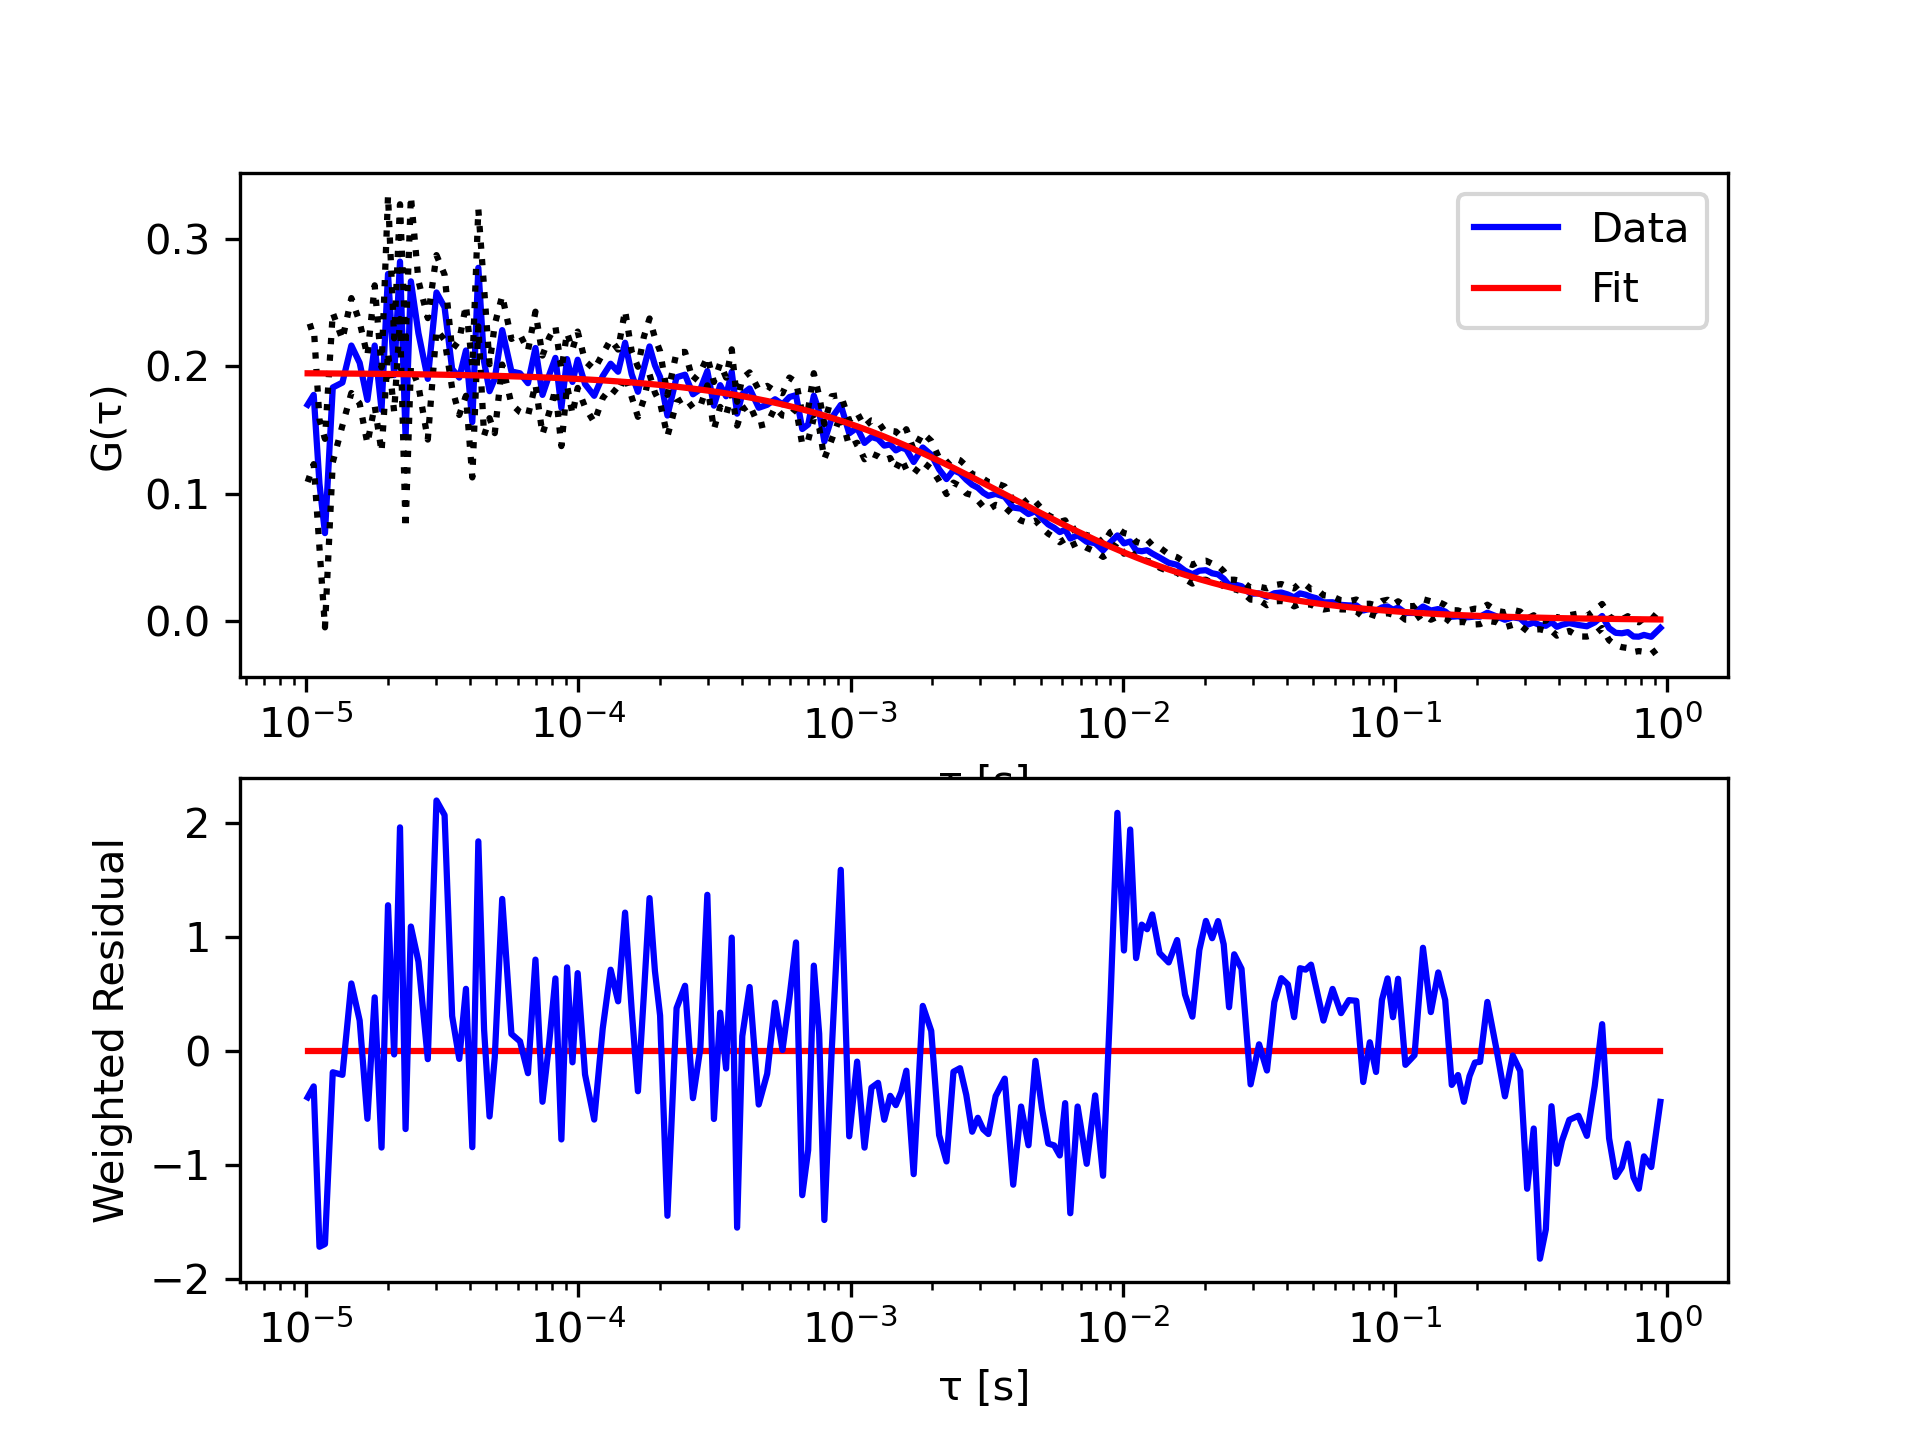

Source data for this figure (header and first rows):
tau, G, sigma G, cc Fit
1.01333333333333e-05, 0.1696, 0.06057, 0.1943
1.06666666666667e-05, 0.1774, 0.0543, 0.1943
1.12e-05, 0.1076, 0.05039, 0.1943
1.17333333333333e-05, 0.06892, 0.07395, 0.1942
1.25333333333333e-05, 0.1832, 0.05869, 0.1942
1.36e-05, 0.187, 0.03371, 0.1941
1.46666666666667e-05, 0.2161, 0.03723, 0.1941
1.57333333333333e-05, 0.2025, 0.03193, 0.194
1.68e-05, 0.1735, 0.03438, 0.194
1.78666666666667e-05, 0.2161, 0.04724, 0.1939
1.89333333333333e-05, 0.1657, 0.03315, 0.1939
2e-05, 0.2722, 0.06139, 0.1938
2.10666666666667e-05, 0.1929, 0.0289, 0.1938
2.21333333333333e-05, 0.2819, 0.04499, 0.1937
2.32e-05, 0.1444, 0.07174, 0.1936
2.42666666666667e-05, 0.2664, 0.06678, 0.1936
2.58666666666667e-05, 0.2258, 0.04116, 0.1935
2.8e-05, 0.1899, 0.04763, 0.1934
3.01333333333333e-05, 0.2577, 0.02933, 0.1933
3.22666666666667e-05, 0.2461, 0.02558, 0.1932
3.44e-05, 0.1977, 0.01509, 0.1931
3.65333333333333e-05, 0.1909, 0.02931, 0.193
3.86666666666667e-05, 0.2122, 0.03554, 0.1929
4.08e-05, 0.1561, 0.04345, 0.1928
4.29333333333333e-05, 0.2771, 0.04593, 0.1927
4.50666666666667e-05, 0.2035, 0.05812, 0.1926
4.72e-05, 0.1803, 0.02117, 0.1924
4.93333333333333e-05, 0.1899, 0.04261, 0.1923
5.25333333333333e-05, 0.2282, 0.02701, 0.1922
5.68e-05, 0.1958, 0.0255, 0.192
6.10666666666667e-05, 0.1943, 0.03045, 0.1918
6.53333333333333e-05, 0.1866, 0.0255, 0.1916
6.96e-05, 0.2142, 0.0285, 0.1913
7.38666666666667e-05, 0.1774, 0.03085, 0.1911
7.81333333333333e-05, 0.1929, 0.0294, 0.1909
8.24e-05, 0.2064, 0.0247, 0.1907
8.66666666666667e-05, 0.1672, 0.03, 0.1905
9.09333333333333e-05, 0.2054, 0.02067, 0.1903
9.52e-05, 0.1875, 0.02552, 0.1901
9.94666666666667e-05, 0.205, 0.0221, 0.1899
0.0001059, 0.1858, 0.01808, 0.1896
0.0001144, 0.1766, 0.02079, 0.1892
0.0001229, 0.1921, 0.01731, 0.1888
0.0001315, 0.2018, 0.0189, 0.1884
0.00014, 0.1955, 0.01742, 0.1879
0.0001485, 0.2183, 0.02533, 0.1875
0.0001571, 0.1936, 0.0179, 0.1871
0.0001656, 0.1798, 0.01965, 0.1867
0.0001741, 0.1984, 0.02452, 0.1863
0.0001827, 0.2154, 0.02195, 0.186
0.0001912, 0.2006, 0.02151, 0.1856
0.0001997, 0.1914, 0.02016, 0.1852
0.0002125, 0.1612, 0.01619, 0.1846
0.0002296, 0.1912, 0.01965, 0.1838
0.0002467, 0.1932, 0.01784, 0.183
0.0002637, 0.1779, 0.01064, 0.1823
0.0002808, 0.1819, 0.01333, 0.1815
0.0002979, 0.196, 0.01114, 0.1808
0.0003149, 0.1689, 0.0186, 0.18
0.000332, 0.185, 0.01708, 0.1793
... 138 more rows
